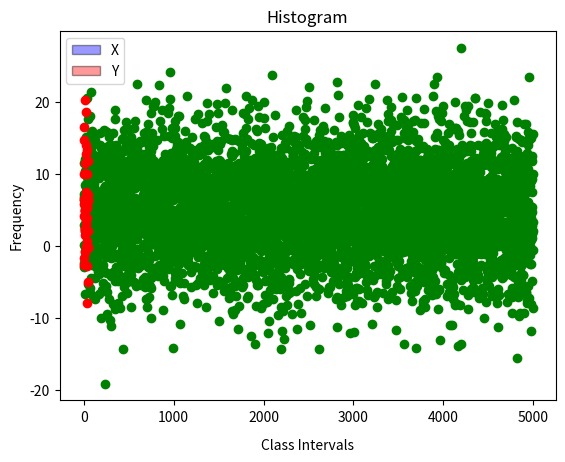
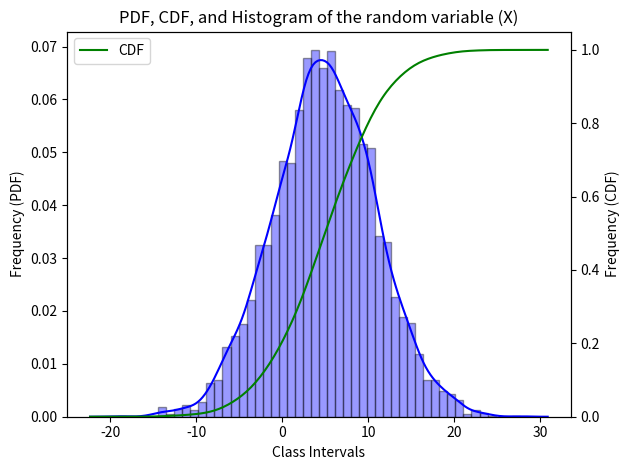
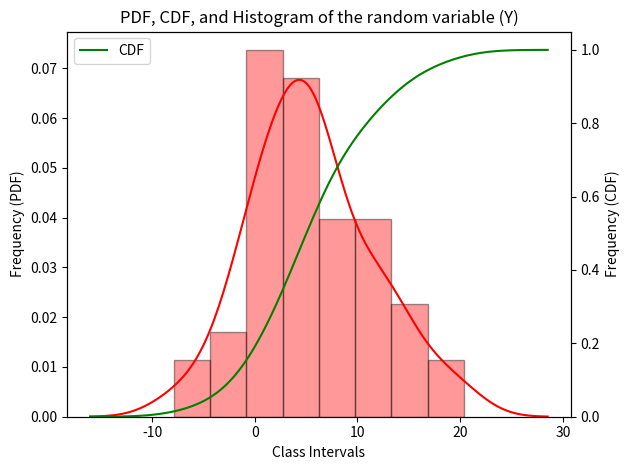

Recreate these plots in Python, in order.
# -*- coding: utf-8 -*-
"""
Created on Fri Mar 13 11:45:43 2020

[redacted]
"""
import numpy as np
import matplotlib.pyplot as plt
import seaborn as sns

mu, sigma = 5, 6

X = np.random.normal(mu, sigma, 5000)
plt.plot(X, 'go')
plt.title("Plot of the 5000 samples", pad=10)
plt.xlabel("X", labelpad=10)
plt.ylabel("Frequency")
plt.savefig('5000samples.png', dpi = 300)
plt.show()

Y = np.random.normal(mu, sigma, 50)
plt.plot(Y, 'ro')
plt.title("Plot of the 50 samples", pad=10)
plt.xlabel("Y", labelpad=10)
plt.ylabel("Frequency")
plt.savefig('50samples.png', dpi = 300)
plt.show()


sns.distplot(X, norm_hist=True, kde=False, 
             color = 'blue', label = "X",
             hist_kws={'edgecolor':'black'})

sns.distplot(Y, norm_hist=True, kde=False, 
             color = 'red', label = "Y",
             hist_kws={'edgecolor':'black'})

plt.title('Histogram')
plt.xlabel('Class Intervals')
plt.ylabel('Frequency')
plt.legend()
plt.savefig('pdfcdfhistogram.png', dpi = 300)
plt.show()

fig, ax1 = plt.subplots()
sns.distplot(X, label='PDF', norm_hist=True, kde=True, 
             color = 'blue',
             hist_kws={'edgecolor':'black'}, ax=ax1)
ax2 = ax1.twinx()
sns.kdeplot(X, cumulative=True, color = 'green', label = 'CDF', ax=ax2)
ax1.set_xlabel('Class Intervals')
ax1.set_ylabel('Frequency (PDF)')
ax2.set_ylabel('Frequency (CDF)')
plt.title('PDF, CDF, and Histogram of the random variable (X)')
fig.tight_layout()
plt.savefig('Xpdfcdfhistogram.png', dpi = 300)
plt.legend()
plt.show()

fig, ax1 = plt.subplots()
sns.distplot(Y, norm_hist=True, kde=True,
             color = 'red',
             hist_kws={'edgecolor':'black'}, ax=ax1)
ax2 = ax1.twinx()
sns.kdeplot(Y, cumulative=True, color = 'green', label = 'CDF', ax=ax2)
ax1.set_xlabel('Class Intervals')
ax1.set_ylabel('Frequency (PDF)')
ax2.set_ylabel('Frequency (CDF)')
plt.title('PDF, CDF, and Histogram of the random variable (Y)')
fig.tight_layout()
plt.savefig('Ypdfcdfhistogram.png', dpi = 300)
plt.legend()
plt.show()
